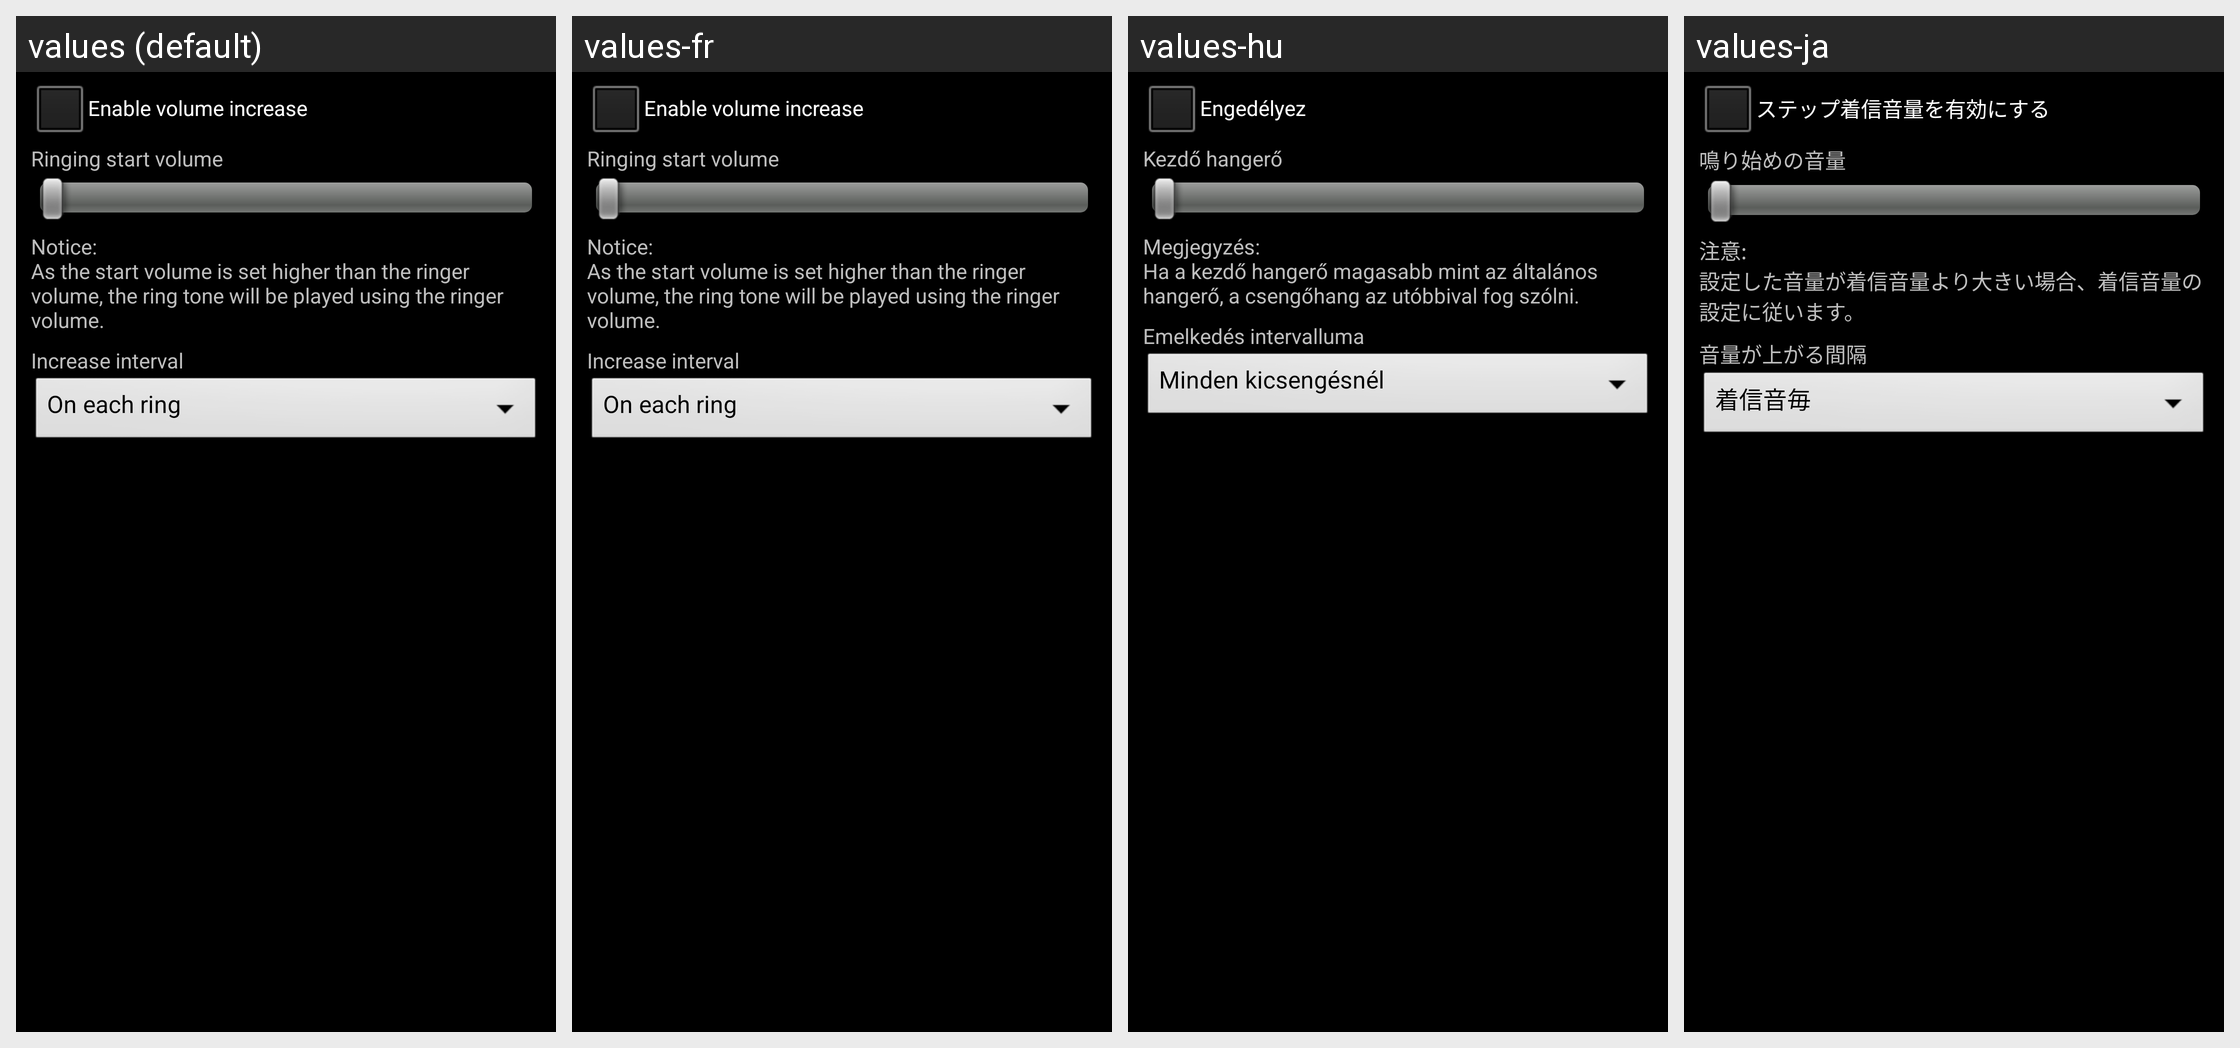

Strings drawn on this Android screen and how each of the app's shown locales translates them:
Android screen res/layout/preference_dialog_increasing_ring.xml rendered under 4 locales, left to right: values (default), values-fr, values-hu, values-ja. Device: Nexus 5 (rendered at 1080×1920; each locale shown at half size, 540×960, under a caption strip naming it); theme Theme.Settings.
Other locales in the repository, not shown: values-ar, values-bg, values-ca, values-cs, values-da, values-de, values-el, values-en-rGB, values-es, values-fa, values-fi, values-hr, values-it, values-iw, values-ko, values-lt, values-lv, values-nb, values-nl, values-pl, values-pt, values-pt-rPT, values-ro, values-ru, values-sk, values-sl, values-sr, values-sv, values-th, values-tl, values-tr, values-uk, values-vi, values-zh-rCN, values-zh-rTW.
Strings drawn on this screen, with the default value and each locale's value (text and hints the layout hard-codes, and strings that could not be matched under every locale, appear in the picture but are not listed):

checkbox_increasing_ring
  values: Enable volume increase
  values-fr: Enable volume increase  [not translated; the default value is used]
  values-hu: Engedélyez
  values-ja: ステップ着信音量を有効にする

increasing_ring_min_volume_title
  values: Ringing start volume
  values-fr: Ringing start volume  [not translated; the default value is used]
  values-hu: Kezdő hangerő
  values-ja: 鳴り始めの音量

increasing_ring_volume_notice
  values: Notice:
      As the start volume is set higher than the ringer volume, the ring tone will be played using the ringer volume.
  values-fr: Notice:
      As the start volume is set higher than the ringer volume, the ring tone will be played using the ringer volume.  [not translated; the default value is used]
  values-hu: Megjegyzés:
      Ha a kezdő hangerő magasabb mint az általános hangerő, a csengőhang az utóbbival fog szólni.
  values-ja: 注意:
      設定した音量が着信音量より大きい場合、着信音量の設定に従います。

increasing_ring_interval_title
  values: Increase interval
  values-fr: Increase interval  [not translated; the default value is used]
  values-hu: Emelkedés intervalluma
  values-ja: 音量が上がる間隔
